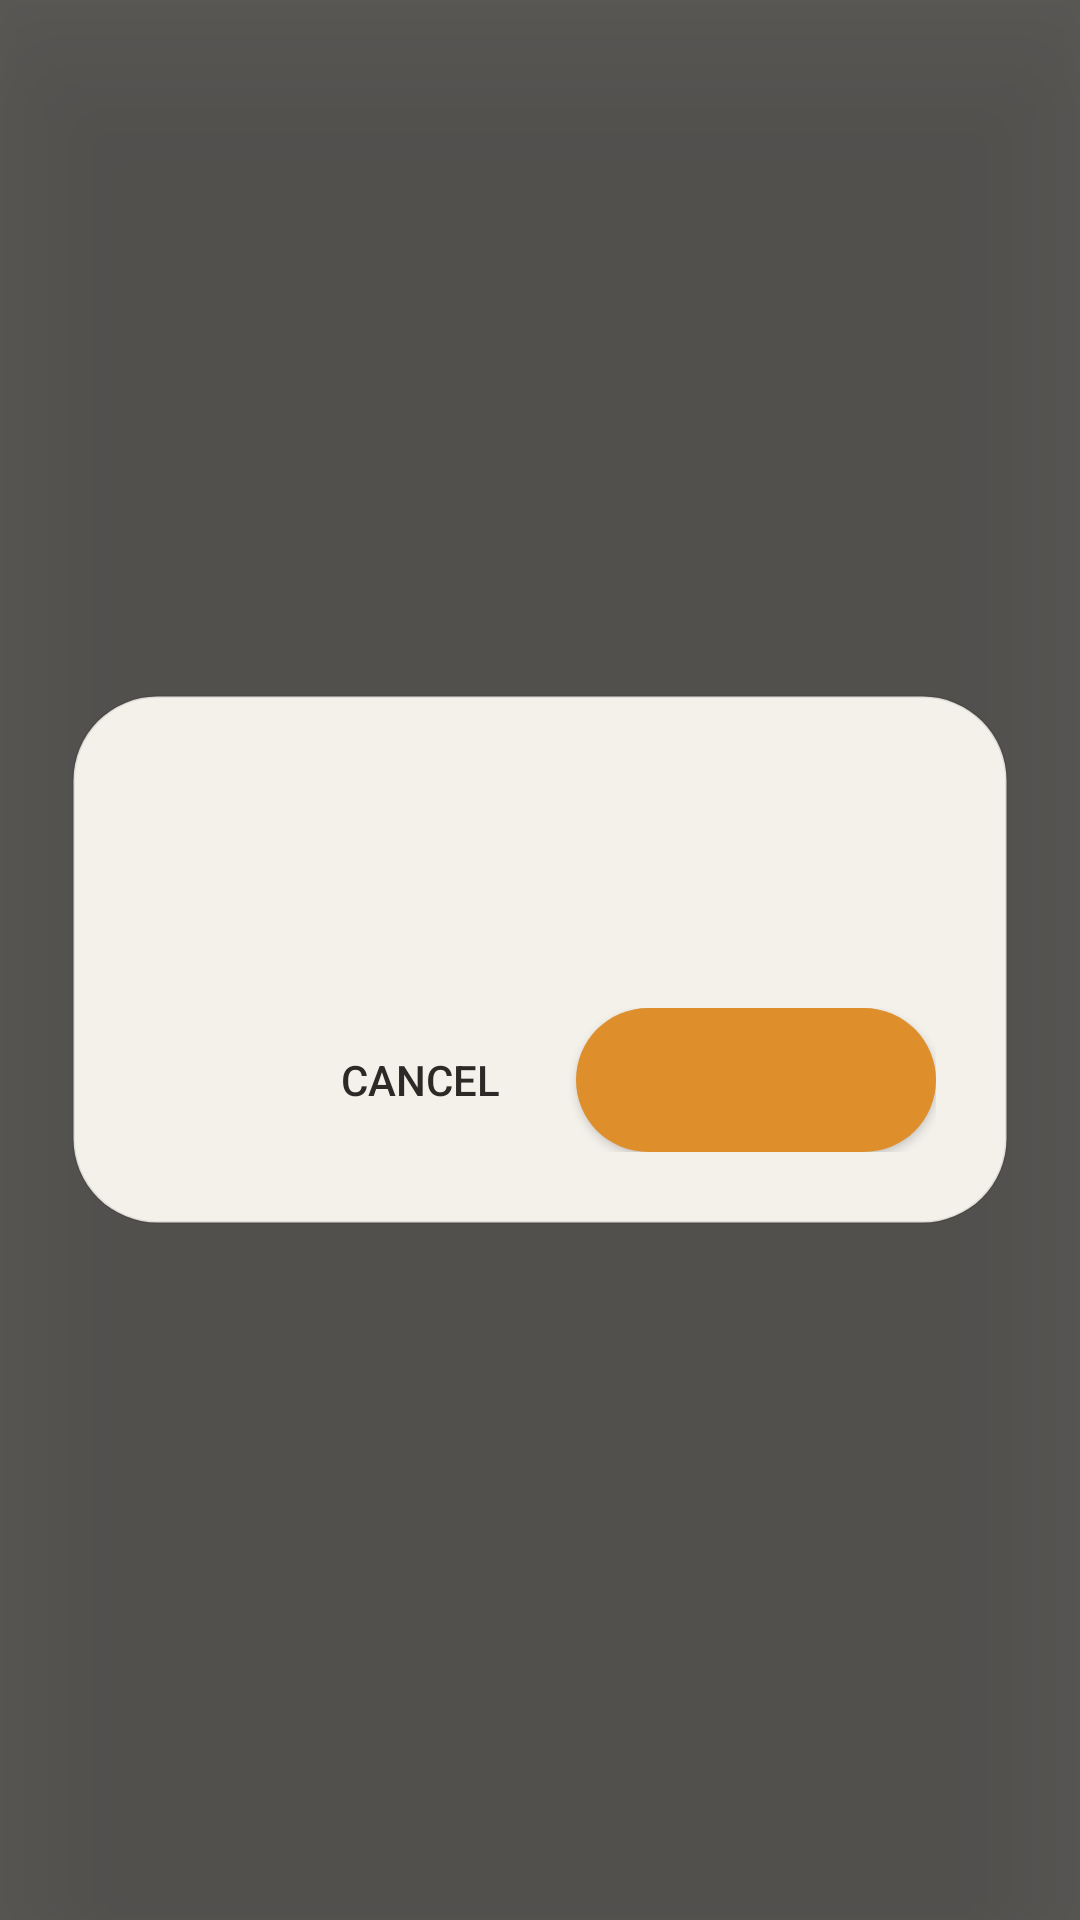

This screen was rendered from an Android layout file. Write that file and the resources it references.
<!-- AndroidManifest.xml: application theme AppTheme -->
<!-- res/layout/sidebar_modal.xml -->
<?xml version="1.0" encoding="utf-8"?>
<FrameLayout xmlns:android="http://schemas.android.com/apk/res/android"
    android:id="@+id/sidebarModalOverlay"
    android:layout_width="match_parent"
    android:layout_height="match_parent"
    android:background="#99000000"
    android:clickable="true"
    android:elevation="32dp"
    android:focusable="true">

    <LinearLayout
        android:layout_width="match_parent"
        android:layout_height="wrap_content"
        android:layout_gravity="center"
        android:layout_margin="24dp"
        android:background="@drawable/background_popup"
        android:clickable="true"
        android:orientation="vertical"
        android:padding="24dp">

        <ImageView
            android:id="@+id/sidebarModalImage"
            android:layout_width="120dp"
            android:layout_height="120dp"
            android:layout_gravity="center_horizontal"
            android:layout_marginBottom="16dp"
            android:contentDescription="@string/Source_Code"
            android:scaleType="fitCenter"
            android:src="@drawable/popup_status"
            android:visibility="gone" />

        <TextView
            android:id="@+id/sidebarModalTitle"
            android:layout_width="wrap_content"
            android:layout_height="wrap_content"
            android:fontFamily="@font/museo_bold"
            android:textColor="@color/textColorPrimary"
            android:textSize="22sp" />

        <TextView
            android:id="@+id/sidebarModalMessage"
            android:layout_width="match_parent"
            android:layout_height="wrap_content"
            android:layout_marginTop="12dp"
            android:fontFamily="@font/montserrat"
            android:lineSpacingExtra="3dp"
            android:maxHeight="280dp"
            android:scrollbars="vertical"
            android:textIsSelectable="true"
            android:textColor="@color/colorGrayText"
            android:textSize="14sp" />

        <RadioGroup
            android:id="@+id/sidebarLanguageOptions"
            android:layout_width="match_parent"
            android:layout_height="wrap_content"
            android:layout_marginTop="12dp"
            android:visibility="gone">

            <RadioButton
                android:id="@+id/sidebarLanguageEnglish"
                android:layout_width="match_parent"
                android:layout_height="48dp"
                android:text="@string/language_english"
                android:textColor="@color/textColorPrimary" />

            <RadioButton
                android:id="@+id/sidebarLanguageHindi"
                android:layout_width="match_parent"
                android:layout_height="48dp"
                android:text="@string/language_hindi"
                android:textColor="@color/textColorPrimary" />
        </RadioGroup>

        <LinearLayout
            android:layout_width="match_parent"
            android:layout_height="wrap_content"
            android:layout_marginTop="20dp"
            android:gravity="end"
            android:orientation="horizontal">

            <androidx.appcompat.widget.AppCompatButton
                android:id="@+id/sidebarModalCancel"
                android:layout_width="wrap_content"
                android:layout_height="48dp"
                android:background="@android:color/transparent"
                android:text="@android:string/cancel"
                android:textColor="@color/textColorPrimary" />

            <androidx.appcompat.widget.AppCompatButton
                android:id="@+id/sidebarModalAction"
                android:layout_width="wrap_content"
                android:layout_height="48dp"
                android:layout_marginStart="8dp"
                android:background="@drawable/bg_accent_button"
                android:minWidth="120dp"
                android:textColor="@color/keyAccentText" />
        </LinearLayout>
    </LinearLayout>
</FrameLayout>
<!-- resources referenced by this layout -->
<resources>
  <color name="colorGrayText">#8C887F</color>
  <color name="keyAccentText">#241A0A</color>
  <color name="textColorPrimary">#2C2A26</color>
  <!-- drawable background_popup (drawable) -->
  <?xml version="1.0" encoding="utf-8"?>
  <shape xmlns:android="http://schemas.android.com/apk/res/android"
      android:shape="rectangle">
      <corners android:radius="28dp" />
      <solid android:color="@color/popupcolor" />
      <stroke
          android:width="1dp"
          android:color="#14000000" />
  </shape>
  <!-- drawable bg_accent_button (drawable) -->
  <?xml version="1.0" encoding="utf-8"?>
  <ripple xmlns:android="http://schemas.android.com/apk/res/android"
      android:color="#33FFFFFF">
      <item>
          <shape android:shape="rectangle">
              <solid android:color="@color/keyAccentFace" />
              <corners android:radius="26dp" />
          </shape>
      </item>
  </ripple>
  <!-- drawable popup_status: png bitmap (drawable, 581852 bytes) -->
  <string name="Source_Code">Source Code</string>
  <string name="language_english">English</string>
  <string name="language_hindi">हिन्दी</string>
  <style name="AppTheme" parent="Theme.AppCompat.Light.NoActionBar">
      <item name="colorPrimary">@color/colorPrimary</item>
      <item name="colorPrimaryDark">@color/colorPrimaryDark</item>
      <item name="colorAccent">@color/colorAccent</item>
      <item name="android:windowBackground">@color/windowBackground</item>
      <item name="android:textColorPrimary">@color/textColorPrimary</item>
      <item name="android:navigationBarColor">@color/colorPrimary</item>
      <item name="android:statusBarColor">@color/colorPrimary</item>
      <item name="android:windowLightStatusBar">true</item>
      <item name="android:windowLightNavigationBar" tools:targetApi="27">true</item>
      <item name="alertDialogTheme">@style/AppTheme.Dialog.Alert</item>
    </style>
  <color name="popupcolor">#F4F1EB</color>
  <color name="keyAccentFace">#DE8F2C</color>
  <color name="colorPrimary">#E9E5DE</color>
  <color name="colorPrimaryDark">#D7D2C8</color>
  <color name="colorAccent">#DE8F2C</color>
  <color name="windowBackground">#E9E5DE</color>
  <style name="AppTheme.Dialog.Alert" parent="Theme.AppCompat.Light.Dialog.Alert">
      <item name="colorAccent">@color/colorAccent</item>
      <item name="android:textColorPrimary">@color/textColorPrimary</item>
    </style>
</resources>
